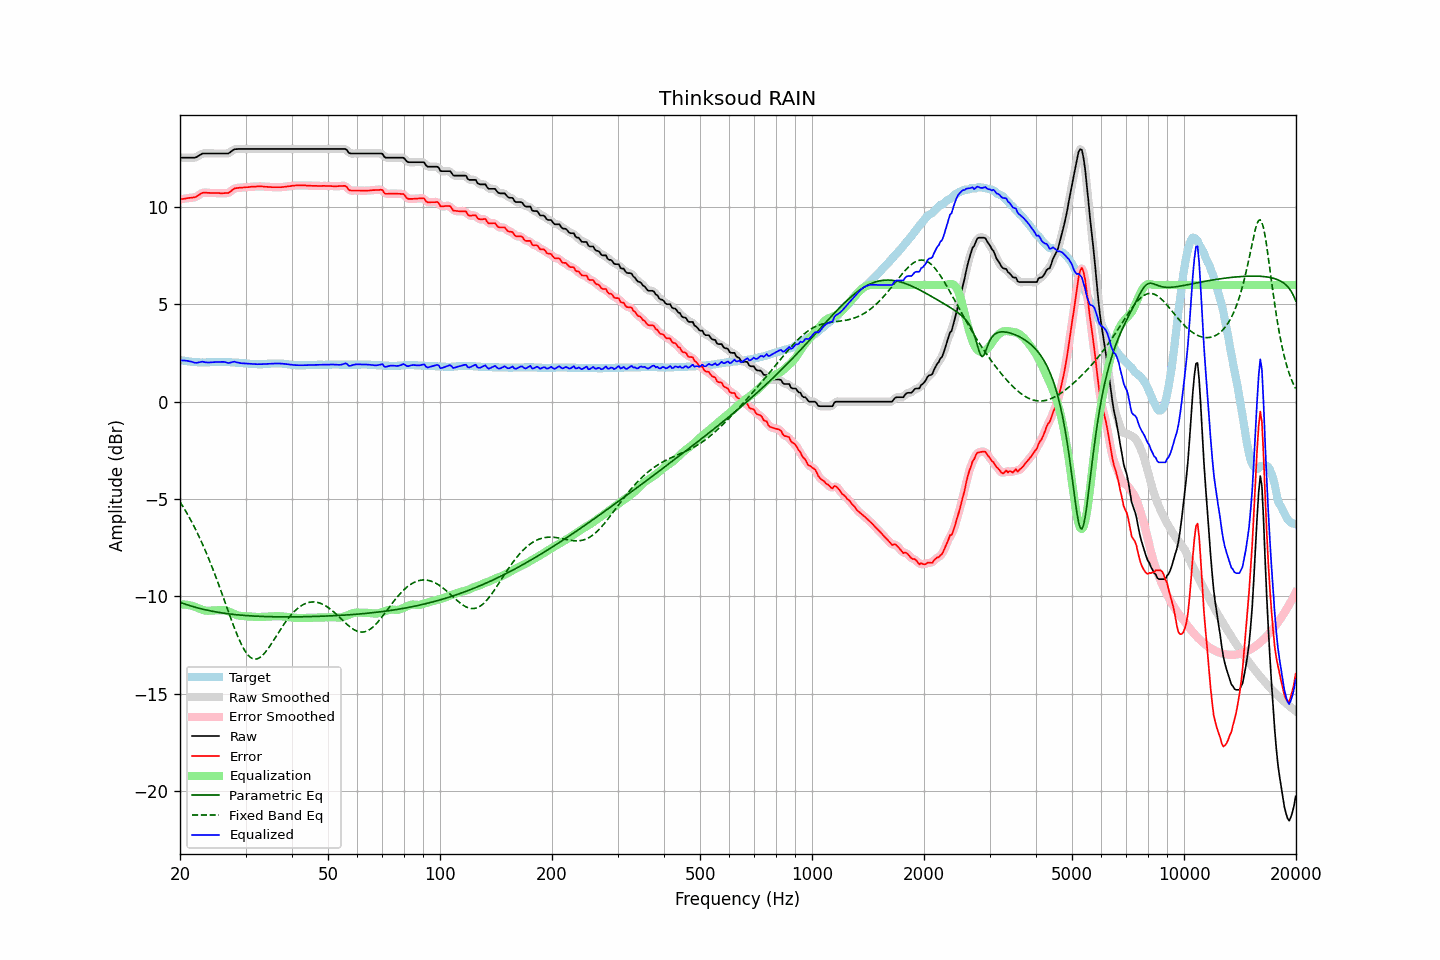

Data behind this chart, as committed beside it:
frequency, raw, error, smoothed, error_smoothed, equalization, parametric_eq, fixed_band_eq, equalized_raw, equalized_smoothed, target
20.00, 12.54, 10.40, 12.54, 10.40, -10.42, -10.31, -5.15, 2.12, 2.12, 2.14
20.20, 12.54, 10.42, 12.54, 10.41, -10.42, -10.34, -5.28, 2.12, 2.12, 2.12
20.40, 12.54, 10.43, 12.54, 10.43, -10.42, -10.37, -5.41, 2.12, 2.12, 2.11
20.61, 12.54, 10.44, 12.54, 10.44, -10.42, -10.40, -5.55, 2.12, 2.12, 2.10
20.81, 12.54, 10.46, 12.54, 10.45, -10.43, -10.43, -5.69, 2.11, 2.11, 2.08
21.02, 12.54, 10.47, 12.54, 10.46, -10.45, -10.45, -5.83, 2.09, 2.09, 2.07
21.23, 12.54, 10.48, 12.54, 10.48, -10.46, -10.48, -5.98, 2.08, 2.08, 2.06
21.44, 12.54, 10.49, 12.54, 10.48, -10.48, -10.50, -6.13, 2.06, 2.06, 2.05
21.66, 12.54, 10.50, 12.54, 10.49, -10.50, -10.53, -6.29, 2.04, 2.03, 2.04
21.87, 12.54, 10.51, 12.54, 10.51, -10.53, -10.55, -6.45, 2.01, 2.01, 2.03
22.09, 12.56, 10.53, 12.57, 10.54, -10.56, -10.58, -6.62, 2.00, 2.00, 2.03
22.31, 12.61, 10.59, 12.61, 10.58, -10.60, -10.60, -6.79, 2.01, 2.01, 2.02
22.54, 12.66, 10.63, 12.66, 10.64, -10.64, -10.62, -6.96, 2.02, 2.03, 2.02
22.76, 12.71, 10.70, 12.71, 10.69, -10.67, -10.64, -7.14, 2.04, 2.04, 2.01
22.99, 12.76, 10.74, 12.75, 10.73, -10.70, -10.66, -7.32, 2.06, 2.05, 2.02
23.22, 12.76, 10.75, 12.76, 10.75, -10.72, -10.68, -7.51, 2.04, 2.04, 2.01
23.45, 12.76, 10.75, 12.76, 10.75, -10.74, -10.70, -7.70, 2.02, 2.03, 2.01
23.69, 12.76, 10.74, 12.76, 10.74, -10.74, -10.72, -7.90, 2.02, 2.02, 2.02
23.92, 12.76, 10.74, 12.76, 10.73, -10.74, -10.73, -8.10, 2.02, 2.02, 2.02
24.16, 12.76, 10.73, 12.76, 10.73, -10.74, -10.75, -8.30, 2.02, 2.02, 2.03
24.40, 12.76, 10.73, 12.76, 10.73, -10.73, -10.77, -8.51, 2.03, 2.03, 2.03
24.65, 12.76, 10.73, 12.76, 10.72, -10.73, -10.78, -8.72, 2.03, 2.03, 2.03
24.89, 12.76, 10.73, 12.76, 10.73, -10.72, -10.80, -8.94, 2.04, 2.04, 2.03
25.14, 12.76, 10.73, 12.76, 10.72, -10.72, -10.81, -9.16, 2.04, 2.04, 2.03
25.39, 12.76, 10.73, 12.76, 10.72, -10.72, -10.83, -9.38, 2.04, 2.04, 2.03
25.65, 12.76, 10.72, 12.76, 10.72, -10.71, -10.84, -9.61, 2.05, 2.05, 2.04
25.91, 12.76, 10.72, 12.76, 10.72, -10.71, -10.85, -9.84, 2.05, 2.05, 2.04
26.16, 12.76, 10.72, 12.76, 10.72, -10.71, -10.87, -10.07, 2.05, 2.05, 2.04
26.43, 12.76, 10.73, 12.76, 10.72, -10.72, -10.88, -10.30, 2.04, 2.03, 2.03
26.69, 12.76, 10.73, 12.76, 10.72, -10.74, -10.89, -10.53, 2.02, 2.01, 2.03
26.96, 12.76, 10.73, 12.77, 10.74, -10.77, -10.90, -10.77, 1.99, 2.00, 2.03
27.23, 12.81, 10.77, 12.81, 10.78, -10.81, -10.91, -11.00, 2.00, 2.00, 2.03
27.50, 12.87, 10.84, 12.87, 10.84, -10.85, -10.92, -11.22, 2.02, 2.02, 2.02
27.77, 12.93, 10.92, 12.93, 10.91, -10.88, -10.93, -11.45, 2.05, 2.04, 2.01
28.05, 12.98, 10.97, 12.97, 10.96, -10.92, -10.94, -11.66, 2.06, 2.05, 2.01
28.33, 12.98, 10.98, 12.99, 10.98, -10.95, -10.95, -11.87, 2.03, 2.03, 2.00
28.62, 12.99, 10.99, 12.99, 10.99, -10.98, -10.96, -12.07, 2.01, 2.01, 2.00
28.90, 12.99, 11.00, 12.99, 10.99, -11.00, -10.96, -12.26, 1.99, 1.99, 1.99
29.19, 12.99, 11.01, 12.99, 11.00, -11.01, -10.97, -12.44, 1.98, 1.98, 1.98
29.48, 12.99, 11.01, 12.99, 11.01, -11.02, -10.98, -12.60, 1.97, 1.97, 1.98
29.78, 12.99, 11.02, 12.99, 11.02, -11.02, -10.98, -12.75, 1.97, 1.97, 1.97
30.08, 12.99, 11.03, 12.99, 11.02, -11.02, -10.99, -12.88, 1.97, 1.97, 1.96
30.38, 12.99, 11.03, 12.99, 11.03, -11.03, -11.00, -12.99, 1.96, 1.96, 1.96
30.68, 12.99, 11.04, 12.99, 11.04, -11.04, -11.00, -13.08, 1.95, 1.95, 1.95
30.99, 12.99, 11.05, 12.99, 11.04, -11.04, -11.01, -13.15, 1.95, 1.95, 1.94
31.30, 12.99, 11.06, 12.99, 11.05, -11.05, -11.01, -13.20, 1.94, 1.94, 1.93
31.61, 12.99, 11.06, 12.99, 11.06, -11.06, -11.02, -13.22, 1.93, 1.93, 1.93
31.93, 12.99, 11.06, 12.99, 11.06, -11.06, -11.02, -13.23, 1.93, 1.93, 1.93
32.24, 12.99, 11.07, 12.99, 11.06, -11.06, -11.03, -13.21, 1.93, 1.93, 1.92
32.57, 12.99, 11.07, 12.99, 11.07, -11.06, -11.03, -13.18, 1.93, 1.93, 1.92
32.89, 12.99, 11.07, 12.99, 11.07, -11.06, -11.03, -13.13, 1.93, 1.93, 1.92
33.22, 12.99, 11.07, 12.99, 11.06, -11.06, -11.04, -13.06, 1.93, 1.93, 1.92
33.55, 12.99, 11.06, 12.99, 11.06, -11.05, -11.04, -12.98, 1.94, 1.94, 1.93
33.89, 12.99, 11.05, 12.99, 11.05, -11.05, -11.04, -12.88, 1.94, 1.94, 1.94
34.23, 12.99, 11.05, 12.99, 11.04, -11.04, -11.04, -12.78, 1.95, 1.95, 1.94
34.57, 12.99, 11.04, 12.99, 11.04, -11.04, -11.05, -12.67, 1.95, 1.95, 1.95
34.92, 12.99, 11.04, 12.99, 11.03, -11.03, -11.05, -12.55, 1.96, 1.96, 1.95
35.27, 12.99, 11.03, 12.99, 11.03, -11.03, -11.05, -12.42, 1.96, 1.96, 1.96
35.62, 12.99, 11.03, 12.99, 11.03, -11.03, -11.05, -12.29, 1.96, 1.96, 1.96
35.97, 12.99, 11.03, 12.99, 11.02, -11.02, -11.05, -12.16, 1.97, 1.97, 1.96
... 635 more rows
